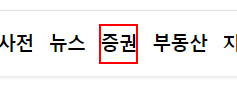
Task: 02_네이버환율정보추출_인보크
Workflow: Navigate_Exchange

Step 1: click on the link '증권' (chrome.exe)
